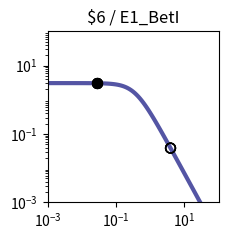

Source code (Python): (Note: this script raises an exception after producing the figure.)
import matplotlib.pyplot as plt
import matplotlib.ticker as ticker
import numpy as np

fig, ax = plt.subplots(figsize=(2.5,2.5))

plt.xlim(1.000000e-03, 1.000000e+02)
plt.ylim(1.000000e-03, 1.000000e+02)

x = np.array([1.000000e-03,1.122018e-03,1.258925e-03,1.412538e-03,1.584893e-03,1.778279e-03,1.995262e-03,2.238721e-03,2.511886e-03,2.818383e-03,3.162278e-03,3.548134e-03,3.981072e-03,4.466836e-03,5.011872e-03,5.623413e-03,6.309573e-03,7.079458e-03,7.943282e-03,8.912509e-03,1.000000e-02,1.122018e-02,1.258925e-02,1.412538e-02,1.584893e-02,1.778279e-02,1.995262e-02,2.238721e-02,2.511886e-02,2.818383e-02,3.162278e-02,3.548134e-02,3.981072e-02,4.466836e-02,5.011872e-02,5.623413e-02,6.309573e-02,7.079458e-02,7.943282e-02,8.912509e-02,1.000000e-01,1.122018e-01,1.258925e-01,1.412538e-01,1.584893e-01,1.778279e-01,1.995262e-01,2.238721e-01,2.511886e-01,2.818383e-01,3.162278e-01,3.548134e-01,3.981072e-01,4.466836e-01,5.011872e-01,5.623413e-01,6.309573e-01,7.079458e-01,7.943282e-01,8.912509e-01,1.000000e+00,1.122018e+00,1.258925e+00,1.412538e+00,1.584893e+00,1.778279e+00,1.995262e+00,2.238721e+00,2.511886e+00,2.818383e+00,3.162278e+00,3.548134e+00,3.981072e+00,4.466836e+00,5.011872e+00,5.623413e+00,6.309573e+00,7.079458e+00,7.943282e+00,8.912509e+00,1.000000e+01,1.122018e+01,1.258925e+01,1.412538e+01,1.584893e+01,1.778279e+01,1.995262e+01,2.238721e+01,2.511886e+01,2.818383e+01,3.162278e+01,3.548134e+01,3.981072e+01,4.466836e+01,5.011872e+01,5.623413e+01,6.309573e+01,7.079458e+01,7.943282e+01,8.912509e+01,1.000000e+02,])
y = np.array([3.064938e+00,3.064923e+00,3.064905e+00,3.064883e+00,3.064855e+00,3.064821e+00,3.064779e+00,3.064727e+00,3.064663e+00,3.064584e+00,3.064486e+00,3.064366e+00,3.064217e+00,3.064033e+00,3.063806e+00,3.063525e+00,3.063179e+00,3.062752e+00,3.062224e+00,3.061572e+00,3.060768e+00,3.059776e+00,3.058551e+00,3.057039e+00,3.055175e+00,3.052876e+00,3.050041e+00,3.046548e+00,3.042245e+00,3.036947e+00,3.030430e+00,3.022421e+00,3.012588e+00,3.000533e+00,2.985777e+00,2.967755e+00,2.945795e+00,2.919121e+00,2.886839e+00,2.847944e+00,2.801333e+00,2.745835e+00,2.680259e+00,2.603476e+00,2.514515e+00,2.412703e+00,2.297807e+00,2.170178e+00,2.030873e+00,1.881706e+00,1.725216e+00,1.564534e+00,1.403144e+00,1.244593e+00,1.092183e+00,9.487108e-01,8.162870e-01,6.962659e-01,5.892676e-01,4.952741e-01,4.137677e-01,3.438797e-01,2.845294e-01,2.345395e-01,1.927237e-01,1.579471e-01,1.291638e-01,1.054355e-01,8.593860e-02,6.996184e-02,5.689857e-02,4.623681e-02,3.754794e-02,3.047541e-02,2.472418e-02,2.005113e-02,1.625660e-02,1.317705e-02,1.067883e-02,8.652897e-03,7.010433e-03,5.679157e-03,4.600309e-03,3.726156e-03,3.017946e-03,2.444234e-03,1.979515e-03,1.603106e-03,1.298241e-03,1.051333e-03,8.513706e-04,6.894323e-04,5.582905e-04,4.520904e-04,3.660896e-04,2.964472e-04,2.400520e-04,1.943846e-04,1.574045e-04,1.274592e-04,1.032107e-04,])
c = "#5455a4"

hi_x = np.array([2.780000e-02,2.780000e-02,2.780000e-02,2.780000e-02,])
hi_y = np.array([3.037637e+00,3.037637e+00,3.037637e+00,3.037637e+00,])
lo_x = np.array([3.923900e+00,3.923900e+00,3.923900e+00,3.923900e+00,])
lo_y = np.array([3.854413e-02,3.854413e-02,3.854413e-02,3.854413e-02,])

plt.loglog(x,y,lw=3,color=c)
plt.scatter(hi_x,hi_y,marker='o',s=50,color='black',zorder=10)
plt.scatter(lo_x,lo_y,marker='o',s=50,edgecolors='black',color='none',zorder=10)

plt.title("$6 / E1_BetI")

ax.xaxis.set_major_locator(ticker.LogLocator(numticks=3))
ax.yaxis.set_major_locator(ticker.LogLocator(numticks=3))

ax.set_aspect('equal')
plt.tight_layout()

plt.savefig("/content/output/0xA6/response_plot_$6_E1_BetI.png", bbox_inches='tight')
